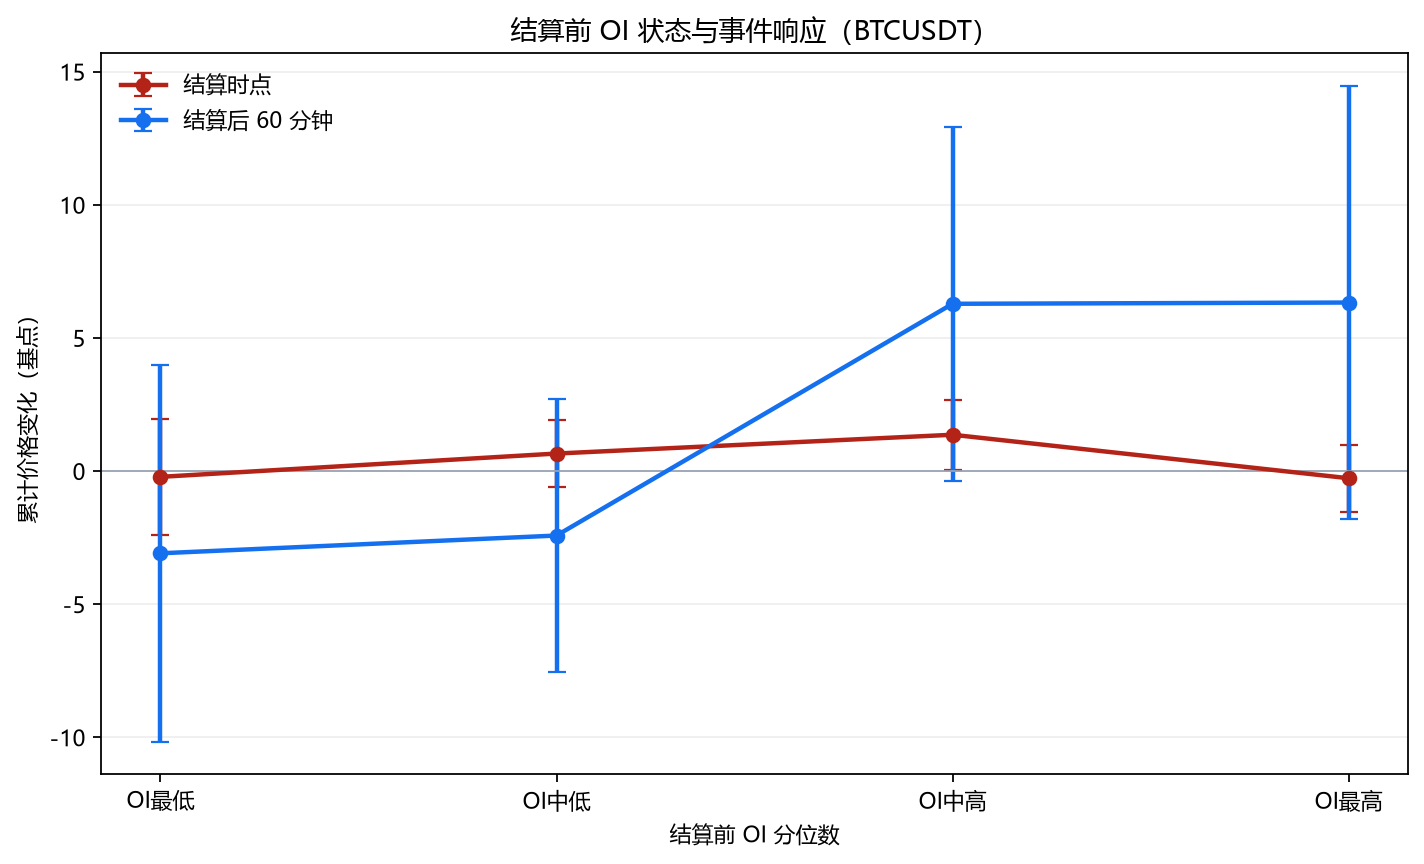

The table this chart was drawn from, first rows:
category, horizon, mean, lo, hi, count
OI最低, 结算时点, -0.2186, -2.406, 1.969, 124
OI最低, 结算后 60 分钟, -3.09, -10.16, 3.979, 124
OI中低, 结算时点, 0.6568, -0.595, 1.909, 123
OI中低, 结算后 60 分钟, -2.423, -7.549, 2.703, 123
OI中高, 结算时点, 1.363, 0.03963, 2.686, 123
OI中高, 结算后 60 分钟, 6.281, -0.357, 12.92, 123
OI最高, 结算时点, -0.2704, -1.527, 0.9859, 124
OI最高, 结算后 60 分钟, 6.328, -1.8, 14.46, 124
